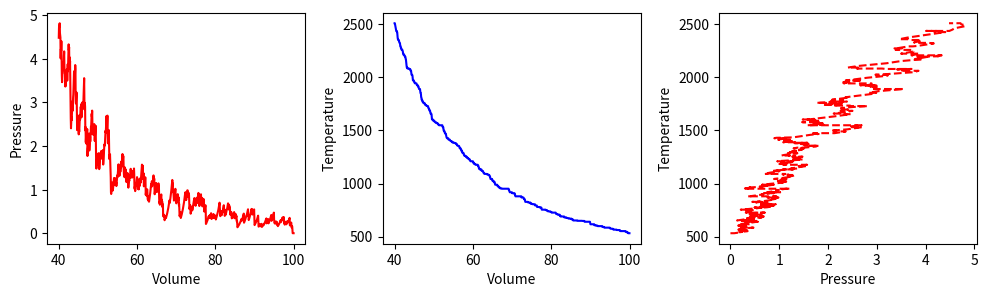
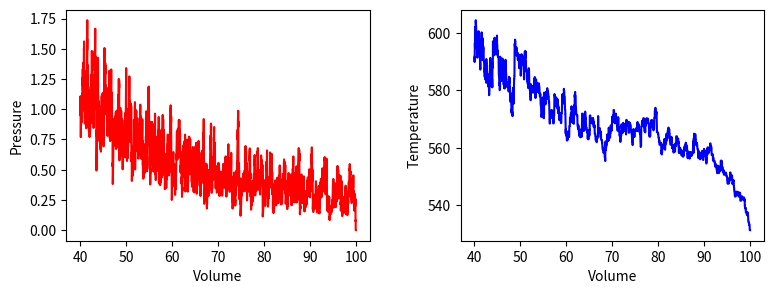
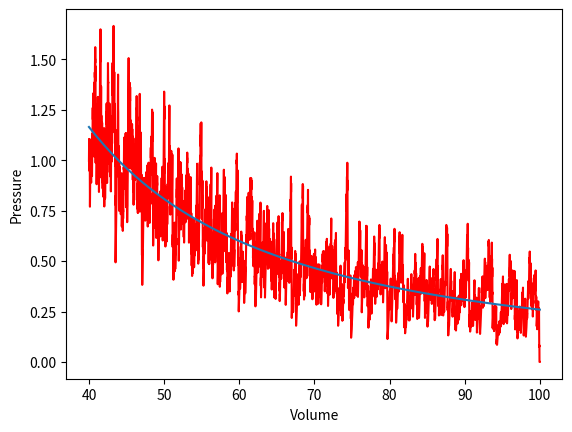
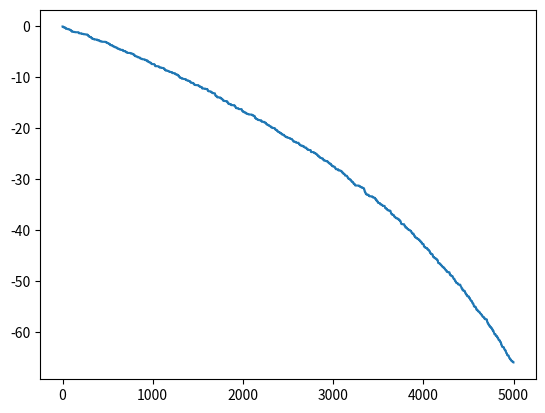
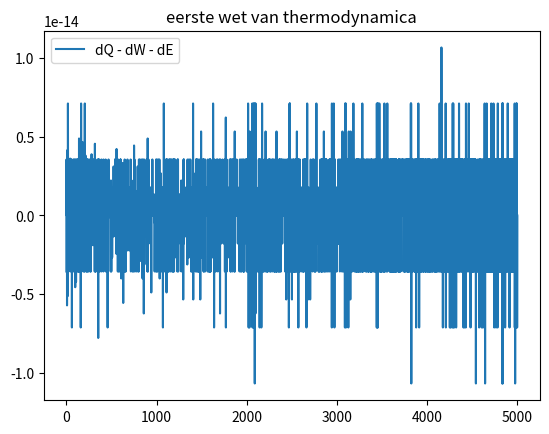
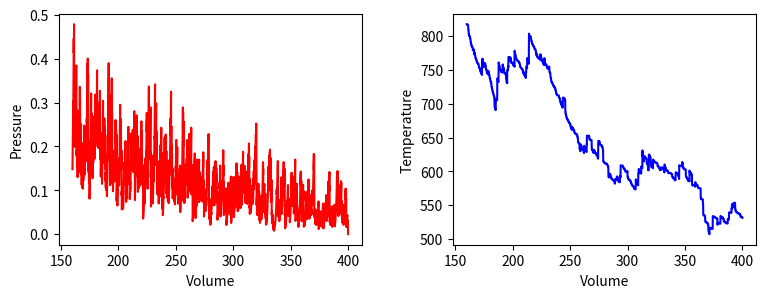
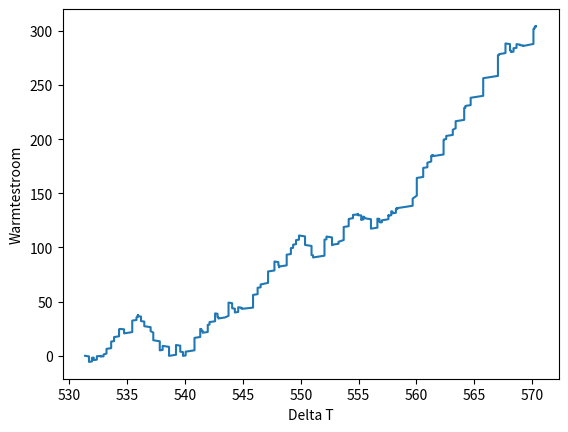
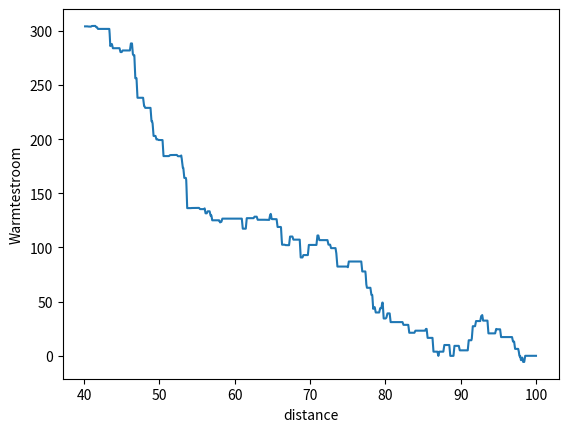

Python code for these plots, in order:
import numpy as np
import matplotlib.pyplot as plt
from matplotlib.animation import FuncAnimation
from scipy.optimize import curve_fit

BOX_SIZE_0 = 10              # Hoogte en lengte startvolume
N = 40                       # Aantal deeltjes
V_0 = 1                      # Startsnelheid van deeltjes
RADIUS = 0.3                 # Straal van moleculen
DT = (0.1 * RADIUS) / V_0    # Tijdstap om geen botsing te missen
V_PISTON_0 = -0.1 * V_0      # Startsnelheid van zuiger 
k_B = 1.38E-23
# (negatief betekent zowel links als rechts naar binnen gericht)


class ParticleClass:
    def __init__(self, m, v, r, R):
        """ maakt een deeltje (constructor) """
        self.m = m                         
        self.v = np.array(v, dtype=float)  
        self.r = np.array(r, dtype=float)  
        self.R = R

    def update_position(self):
        """ verandert positie voor één tijdstap """
        self.r += self.v * DT 
            
    @property
    def momentum(self):
        return self.m * self.v
    
    @property
    def kin_energy(self):
        return 1/2 * self.m * np.dot(self.v, self.v)
    
def collide_detection(p1: ParticleClass, p2: ParticleClass) -> bool:
    """ Geeft TRUE als de deeltjes overlappen """
    return np.linalg.norm(p1.r - p2.r) < (p1.R + p2.R)


def particle_collision(p1: ParticleClass, p2: ParticleClass):
    """ past snelheden aan uitgaande van overlap """
    m1, m2 = p1.m, p2.m
    delta_r = p1.r - p2.r
    delta_v = p1.v - p2.v
    dot_product = np.dot(delta_r, delta_v)
    # Als deeltjes van elkaar weg bewegen dan geen botsing
    if dot_product >= 0: # '='-teken voorkomt ook problemen als delta_r == \vec{0}
        return
    distance_squared = np.dot(delta_r, delta_r) 
    # Botsing oplossen volgens elastische botsing in 2D
    p1.v -= 2 * m2 / (m1 + m2) * dot_product / distance_squared * delta_r
    p2.v += 2 * m1 / (m1 + m2) * dot_product / distance_squared * delta_r

def top_down_collision(particle: ParticleClass):
    global impulse_outward, box_height
    if abs(particle.r[1]) + particle.R > box_height / 2:
        particle.r[1] = np.sign(particle.r[1]) * (box_height/2 - particle.R)
        impulse_outward += abs(particle.momentum[1]) * 2
        particle.v[1] *= -1

def left_right_collision(particle: ParticleClass):
    """ verzorgen van botsingen met wand links en rechts, die als zuiger kunnen bewegen """
    global box_length, v_piston, impulse_outward, work
    if abs(particle.r[0]) + particle.R > box_length / 2:
        particle.r[0] = np.sign(particle.r[0]) * (box_length/2 - particle.R)
        piston_velocity = np.sign(particle.r[0]) * v_piston
        relative_velocity = particle.v[0] - piston_velocity  # stelsel zuiger
        particle.v[0] = -relative_velocity + piston_velocity # stelsel waarnemer
        impulse_outward += 2 * particle.m * abs(relative_velocity)
        work += 2 * particle.m * relative_velocity * piston_velocity

def create_particles(particles):
    """ Leegmaken en opnieuw aanmaken van deeltjes  in lijst """
    global box_length, box_height
    particles.clear()
    for _ in range(N):
        vx = np.random.uniform(-V_0, V_0)
        vy = np.random.choice([-1, 1]) * np.sqrt(V_0**2 - vx**2)        
        x = np.random.uniform(-box_length/2 + RADIUS, box_length/2 - RADIUS)
        y = np.random.uniform(-box_height/2 + RADIUS, box_height/2 - RADIUS)
        particles.append(ParticleClass(m=1.0, v=[vx, vy], r=[x, y], R=RADIUS))

# Function for temperature derived from previous notebooks
# ((Temperature * mass_factor * ((distance_factor/(time_factor)**2) * ConstantBoltzmann_factor) / length of array)    
def temperature(particles) -> float:
    temp = 0.0
    for p in particles:
        temp += (p.kin_energy)
    return ((temp * 4.8107e-26 * ((1e-9/(2.5 * 1e-12))**2) * 1.380649e23) / len(particles))
        
def handle_collisions(particles):
    """ alle onderlinge botsingen afhandelen voor deeltjes in lijst """
    num_particles = len(particles)
    for i in range(num_particles):
        for j in range(i+1, num_particles):
            if collide_detection(particles[i], particles[j]):
                particle_collision(particles[i], particles[j])

def handle_walls(particles):
    """ botsing met wanden controleren voor alle deeltjes in lijst en gemiddeld bepaling druk """
    global pressure, impulse_outward, box_height, box_length   # om pressure buiten de functie te kunnen gebruiken
    impulse_outward = 0.0
    for p in particles:
        left_right_collision(p)
        top_down_collision(p)    
    pressure = 0.95 * pressure + 0.05 * impulse_outward / ((2 * box_length + 2 * box_height) * DT) 
    
def take_time_step(particles):
    """ zet tijdstap voor een lijst deeltjes en verwerk alle botsingen onderling en met wanden """
    global box_length, v_piston
    box_length += 2 * v_piston * DT # zowel links als rechts zuiger
    for p in particles:
        p.update_position()
    handle_collisions(particles)
    handle_walls(particles)  


particles = []
volumes = np.zeros(1000, dtype=float)
pressures = np.zeros(1000, dtype=float)
temperatures = np.zeros(1000, dtype=float)
# times = np.linspace(1, 100, 100)

pressure = 0.0
work = 0.0
box_height = BOX_SIZE_0
box_length = BOX_SIZE_0         # zetten zuiger terug
v_piston = V_PISTON_0
create_particles(particles)     # resetten deeltjes 
for i in range(1000):
    take_time_step(particles)
    volumes[i] = box_length * box_height
    pressures[i] = pressure
    temperatures[i] = temperature(particles)

fig, (ax1, ax2, ax3) = plt.subplots(1, 3, figsize=(12, 3))
ax1.set_xlabel('Volume')
ax1.set_ylabel('Pressure')
ax2.set_xlabel('Volume')
ax2.set_ylabel('Temperature')
ax3.set_xlabel('Pressure')
ax3.set_ylabel('Temperature')

fig.tight_layout

ax1.plot(volumes, pressures, '-r')
ax2.plot(volumes, temperatures, '-b')
ax3.plot(pressures, temperatures, 'r--')
plt.subplots_adjust(wspace=0.3)      # afstand tussen subplots
plt.show()

def top_down_collision(particle: ParticleClass) -> None:
    """ verzorgen van botsingen met wand boven en onder, die als thermostaat kunnen werken """
    global box_height, set_temp, impulse_outward, heat
    if abs(particle.r[1]) + particle.R > box_height / 2:
        temp_factor = (set_temp/temperature(particles)) if set_temp > 0 else 1.0 #1 Berekening verhouding doeltemperatuur en huidige temperatuur
        particle.r[1] = np.sign(particle.r[1]) * (box_height/2 - particle.R)     #2 voorkomen dat het deeltje zich door de wand beweegd
        impulse_outward += abs(particle.momentum[1]) * (1 + temp_factor**0.5)    #3 Berekening totale impuls verandering
        heat += particle.kin_energy * (temp_factor - 1)                          #4 Optelling van kinetische energie met de totlae warmte
        particle.v *= temp_factor**0.5                                           #5 schalen van de grootte van de snelheid
        particle.v[1] *= -1                                                      #6 Richting vsn de snelheid omdraaien na de botsing van de wand

particles = []
N_steps = 5000
volumes = np.zeros(N_steps, dtype=float)
pressures = np.zeros(N_steps, dtype=float)
temperatures = np.zeros(N_steps, dtype=float)
heats = np.zeros(N_steps, dtype=float)
works = np.zeros(N_steps, dtype=float)
KE = np.zeros(N_steps, dtype=float)

pressure = 0.0
work = 0.0
heat = 0.0
box_height = BOX_SIZE_0
box_length = BOX_SIZE_0         # zetten zuiger terug
v_piston = 0.2 * V_PISTON_0
create_particles(particles)     # resetten deeltjes 
set_temp = temperature(particles)

for i in range(N_steps):
    take_time_step(particles)
    volumes[i] = box_length * box_height
    pressures[i] = pressure
    temperatures[i] = temperature(particles)
    heats[i] = heat
    works[i] = work
    KE[i] = sum(p.kin_energy for p in particles)
    if i%500==0:
        print(i)


fig, (ax1, ax2) = plt.subplots(1, 2, figsize=(9, 3))
ax1.set_xlabel('Volume')
ax1.set_ylabel('Pressure')
ax2.set_xlabel('Volume')
ax2.set_ylabel('Temperature')
fig.tight_layout

ax1.plot(volumes, pressures, '-r')
ax2.plot(volumes, temperatures, '-b')

plt.subplots_adjust(wspace=0.3)   
plt.show()

mask = pressures < np.percentile(pressures, 100)   # Hier gooien we de top 20%weg vanwege uitschieters in de data doordat de simulatie niet perfect is.
V_fit = volumes[mask]
P_fit = pressures[mask]

p0 = np.mean(pressures[100:110])
p1 = np.mean(pressures[-10:])
V0 = np.mean(volumes[100:110])
V1 = np.mean(volumes[-10:])

n_init = -np.log(p0/p1) / np.log(V0/V1)
a_init = p0 * V0**(n_init)
print(n_init)
print(a_init)

def power_law(vol, a, n):
    return a * vol**n    

#your code/answer
param, param_cov = curve_fit(power_law, V_fit, P_fit, p0=[a_init,n_init])
print(param)
x=np.linspace(40,100, num=60)
y=power_law(x,param[0],param[1])
plt.xlabel('Volume')
plt.ylabel('Pressure')

plt.plot(V_fit, P_fit, '-r')
plt.plot(x,y)
plt.show()


#your code/answer

Delta_KE = KE - KE[0]
hoofdwet = heats+works-Delta_KE
plt.plot(hoofdwet)
plt.show()

dQ = np.diff(heats)
dW = np.diff(works)
dE = np.diff(KE)
c1 = dQ - dW - dE

plt.plot(c1, label="dQ - dW - dE")
plt.legend()
plt.title("eerste wet van thermodynamica")
plt.show()


def top_down_collision(particle):
    global box_height, impulse_outward, heat_top, heat_bottom, set_temp_top, set_temp_bottom, temp_top, temp_bottom

    if abs(particle.r[1]) + particle.R > box_height / 2:
        if particle.r[1] > 0:
            temp_factor = (set_temp_top/temperature(particles)) if set_temp_top > 0 else 1.0 #1 Berekening verhouding doeltemperatuur en huidige temperatuur
            particle.r[1] = np.sign(particle.r[1]) * (box_height/2 - particle.R)     #2 voorkomen dat het deeltje zich door de wand beweegd
            impulse_outward += abs(particle.momentum[1]) * (1 + temp_factor**0.5)    #3 Berekening totale impuls verandering
            heat_top += particle.kin_energy * (temp_factor - 1)                          #4 Optelling van kinetische energie met de totlae warmte                                                    #6 Richting vsn de snelheid omdraaien na de botsing van de wand
        
        else:
            temp_factor = (set_temp_bottom/temperature(particles)) if set_temp_bottom > 0 else 1.0 #1 Berekening verhouding doeltemperatuur en huidige temperatuur
            particle.r[1] = np.sign(particle.r[1]) * (box_height/2 - particle.R)     #2 voorkomen dat het deeltje zich door de wand beweegd
            impulse_outward += abs(particle.momentum[1]) * (1 + temp_factor**0.5)    #3 Berekening totale impuls verandering
            heat_bottom += particle.kin_energy * (temp_factor - 1)                          #4 Optelling van kinetische energie met de totlae warmte
        
        particle.v *= temp_factor**0.5                                           #5 schalen van de grootte van de snelheid
        particle.v[1] *= -1                                                      #6 Richting vsn de snelheid omdraaien na de botsing van de wand
        
        
        


temp_top = []
temp_bottom = []

N=40
particles = []
N_steps = 5000
volumes = np.zeros(N_steps, dtype=float)
pressures = np.zeros(N_steps, dtype=float)
temperatures = np.zeros(N_steps, dtype=float)
heats_top = np.zeros(N_steps, dtype=float)
heats_bottom = np.zeros(N_steps, dtype=float)
works = np.zeros(N_steps, dtype=float)
KE = np.zeros(N_steps, dtype=float)

pressure = 0.0
work = 0.0
heat_top = 0.0
heat_bottom = 0.0
box_height = BOX_SIZE_0 *4
box_length = BOX_SIZE_0         # zetten zuiger terug
v_piston = 0.2 * V_PISTON_0
create_particles(particles)     # resetten deeltjes 
set_temp = temperature(particles)
T0 = temperature(particles)
set_temp_top = 1.5 * T0
set_temp_bottom = 0.5 * T0

heat_top = 1.5*T0
heat_bottom = 0.5*T0

temp_top.append(set_temp_top)
temp_bottom.append(set_temp_bottom)


for i in range(N_steps):
    take_time_step(particles)
    volumes[i] = box_length * box_height
    pressures[i] = pressure
    temperatures[i] = temperature(particles)
    heats_top[i] = heat_top
    heats_bottom[i] = heat_bottom
    works[i] = work
    KE[i] = sum(p.kin_energy for p in particles)
    if i%500==0:
        print(i)


fig, (ax1, ax2) = plt.subplots(1, 2, figsize=(9, 3))
ax1.set_xlabel('Volume')
ax1.set_ylabel('Pressure')
ax2.set_xlabel('Volume')
ax2.set_ylabel('Temperature')
fig.tight_layout

ax1.plot(volumes, pressures, '-r')
ax2.plot(volumes, temperatures, '-b')

plt.subplots_adjust(wspace=0.3)   
plt.show()

i0 = 3000

P_top = (heats_top[-1] - heats_top[i0]) / ((N_steps-1 - i0) * DT)
P_bottom = (heats_bottom[-1] - heats_bottom[i0]) / ((N_steps-1 - i0) * DT)

#print(P_top, P_bottom)

P = 0.5 * (P_top + P_bottom)

Delta_T = 0.5 * (np.mean(heats_top) + np.mean(heats_bottom))

#P=labda*A*Dt/d
#labda=P/A/Dt*d

coefiecient = P/box_length/Delta_T *(box_height/2)
print(f'Warmte geleidingscoeefficient: {coefiecient}')

P = []
Delta_T = []
distance = []
P_top = 0
P_bottom = 0
for i in range(10,len(heats_top)):
    P_top += (heats_top[i-10] - heats_top[i]) / (DT*10)
    P_bottom += (heats_bottom[i-10]-heats_bottom[i]) / (DT*10)
    P.append(0.5 * (P_top + P_bottom))
    Delta_T.append((heats_top[i] - heats_bottom[i]))
    distance.append(volumes[i-10]/box_length)

#print(P)

plt.plot(Delta_T, P)
plt.xlabel("Delta T")
plt.ylabel("Warmtestroom")
plt.show()
plt.plot(distance, P)
plt.xlabel("distance")
plt.ylabel("Warmtestroom")
plt.show()
